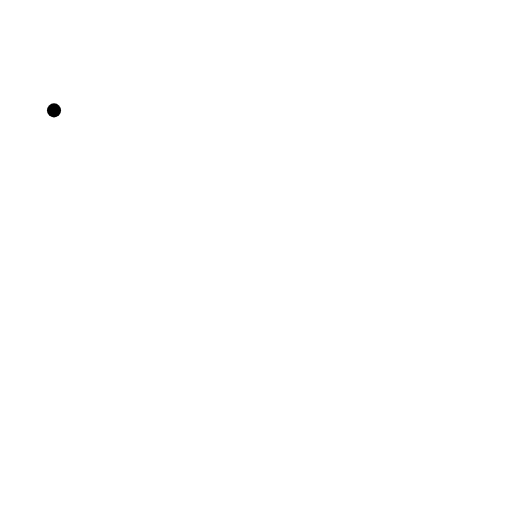
t = 0.00 s
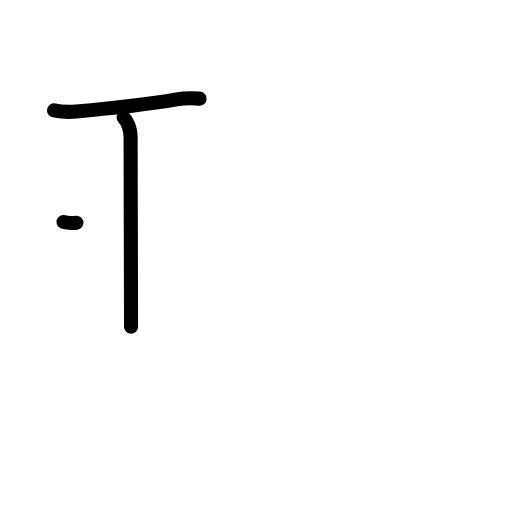
t = 2.20 s
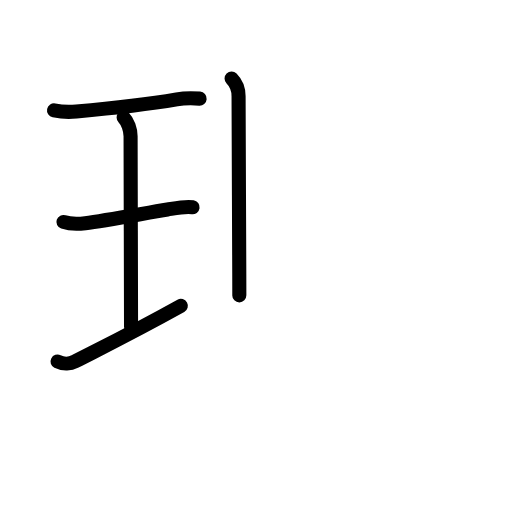
t = 4.40 s
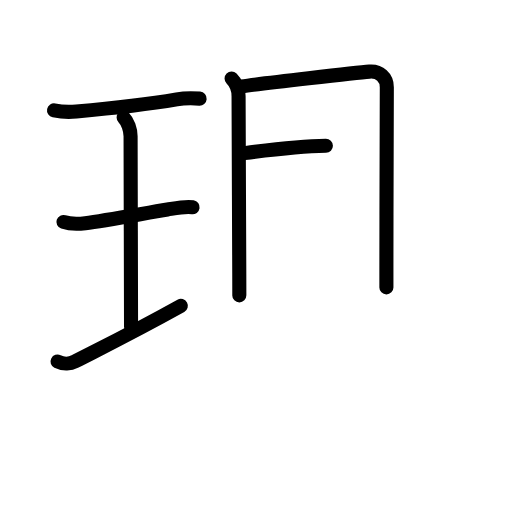
t = 6.60 s
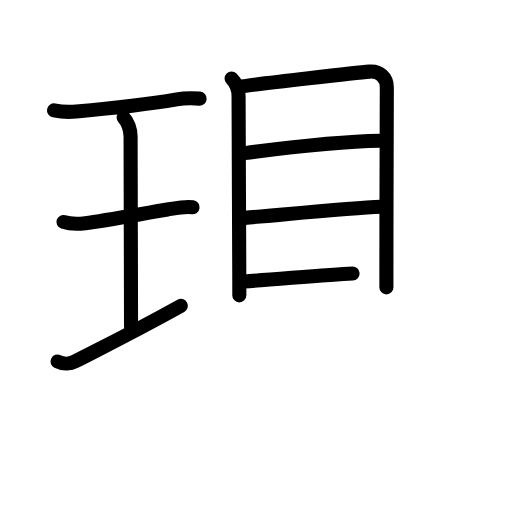
t = 8.80 s
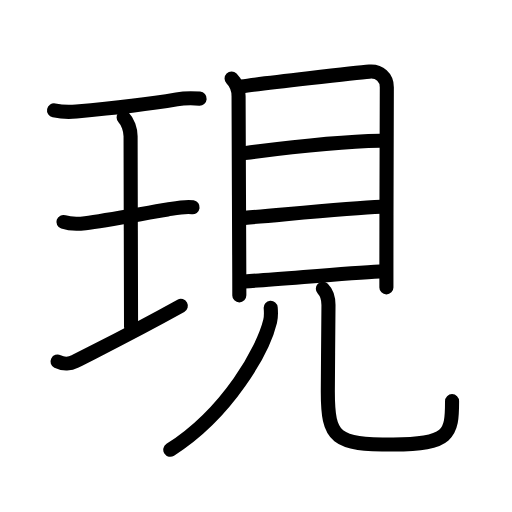
t = 11.00 s

The animated SVG that drew these frames (rendered in a browser with its animation timeline set to each time). Animation: 36 SMIL elements (animate=36); one cycle of 11.00 s.

<?xml version="1.0" encoding="UTF-8"?>
<!--
AniKanjiVG is licensed by CC-BY-SA Paul C. Sommerhoff (https://bitbucket.org/sommerhoff/anikanjivg).
AniKanjiVG uses KanjiVG which is licensed by CC-BY-SA Ulrich Apel (http://kanjivg.tagaini.net).
See also http://creativecommons.org/licenses/by-sa/3.0/
-->
<svg xmlns:kvg='http://kanjivg.tagaini.net' xmlns='http://www.w3.org/2000/svg' width='109' height='109' viewBox='0 0 109 109' style='fill:none;stroke:#000000;stroke-width:3;stroke-linecap:round;stroke-linejoin:round;' id="kvg:kanji_073fe"><g id="kvg:073fe" kvg:element="現"><g id="kvg:073fe-g1" kvg:element="王" kvg:original="玉" kvg:partial="true" kvg:position="left" kvg:radical="general"><path id="kvg:073fe-s1" kvg:type="㇐" d="M11.5,23.5c1.88,0.38,3.37,0.36,4.76,0.23c5.36-0.48,14.86-1.48,21.37-2.58c1.38-0.23,3.25-0.27,4.87-0.15"><animate attributeName="d" begin="0.0s" dur="0.3333333333333333s" from="M11.5,23.5C11.5,23.5,11.5,23.5,11.5,23.5" to="M11.5,23.5c1.88,0.38,3.37,0.36,4.76,0.23" />
<animate attributeName="d" begin="0.3333333333333333s" dur="0.3333333333333333s" from="M11.5,23.5c1.88,0.38,3.37,0.36,4.76,0.23c0,0,0,0,0,0,0" to="M11.5,23.5c1.88,0.38,3.37,0.36,4.76,0.23c5.36-0.48,14.86-1.48,21.37-2.58" />
<animate attributeName="d" begin="0.6666666666666666s" dur="0.3333333333333333s" from="M11.5,23.5c1.88,0.38,3.37,0.36,4.76,0.23c5.36-0.48,14.86-1.48,21.37-2.58c0,0,0,0,0,0,0" to="M11.5,23.5c1.88,0.38,3.37,0.36,4.76,0.23c5.36-0.48,14.86-1.48,21.37-2.58c1.38-0.23,3.25-0.27,4.87-0.15" />
</path>
<path id="kvg:073fe-s2" kvg:type="㇑a" d="M26.32,25.02c0.89,0.89,1.48,2.61,1.48,3.98c0,6.38,0.1,34.62,0.1,40.57"><animate attributeName="d" begin="1.0s" dur="0.5s" from="M26.32,25.02C26.32,25.02,26.32,25.02,26.32,25.02" to="M26.32,25.02c0.89,0.89,1.48,2.61,1.48,3.98" />
<animate attributeName="d" begin="1.5s" dur="0.5s" from="M26.32,25.02c0.89,0.89,1.48,2.61,1.48,3.98c0,0,0,0,0,0,0" to="M26.32,25.02c0.89,0.89,1.48,2.61,1.48,3.98c0,6.38,0.1,34.62,0.1,40.57" />
<animate attributeName="d" begin="0s" dur="1.0s" from="M-100,-100" to="M-100,-100" />
</path>
<path id="kvg:073fe-s3" kvg:type="㇐" d="M13.5,47.25c1.52,0.51,3.09,0.46,4.65,0.27c4.25-0.53,12.47-2.08,17.5-2.91c1.68-0.28,3.73-0.73,5.35-0.49"><animate attributeName="d" begin="2.0s" dur="0.3333333333333333s" from="M13.5,47.25C13.5,47.25,13.5,47.25,13.5,47.25" to="M13.5,47.25c1.52,0.51,3.09,0.46,4.65,0.27" />
<animate attributeName="d" begin="2.3333333333333335s" dur="0.3333333333333333s" from="M13.5,47.25c1.52,0.51,3.09,0.46,4.65,0.27c0,0,0,0,0,0,0" to="M13.5,47.25c1.52,0.51,3.09,0.46,4.65,0.27c4.25-0.53,12.47-2.08,17.5-2.91" />
<animate attributeName="d" begin="2.6666666666666665s" dur="0.3333333333333333s" from="M13.5,47.25c1.52,0.51,3.09,0.46,4.65,0.27c4.25-0.53,12.47-2.08,17.5-2.91c0,0,0,0,0,0,0" to="M13.5,47.25c1.52,0.51,3.09,0.46,4.65,0.27c4.25-0.53,12.47-2.08,17.5-2.91c1.68-0.28,3.73-0.73,5.35-0.49" />
<animate attributeName="d" begin="0s" dur="2.0s" from="M-100,-100" to="M-100,-100" />
</path>
<path id="kvg:073fe-s4" kvg:type="㇀/㇐" d="M12.25,76.97c1.31,0.66,2.8,0.46,3.67,0.01c7.48-3.82,12.86-6.46,22.58-11.86"><animate attributeName="d" begin="3.0s" dur="0.5s" from="M12.25,76.97C12.25,76.97,12.25,76.97,12.25,76.97" to="M12.25,76.97c1.31,0.66,2.8,0.46,3.67,0.01" />
<animate attributeName="d" begin="3.5s" dur="0.5s" from="M12.25,76.97c1.31,0.66,2.8,0.46,3.67,0.01c0,0,0,0,0,0,0" to="M12.25,76.97c1.31,0.66,2.8,0.46,3.67,0.01c7.48-3.82,12.86-6.46,22.58-11.86" />
<animate attributeName="d" begin="0s" dur="3.0s" from="M-100,-100" to="M-100,-100" />
</path>
</g>
<g id="kvg:073fe-g2" kvg:element="見" kvg:position="right" kvg:phon="見"><g id="kvg:073fe-g3" kvg:element="目" kvg:position="top"><path id="kvg:073fe-s5" kvg:type="㇑" d="M49.3,16.71c0.87,0.87,1.49,2.35,1.49,3.77c0,3.1,0.11,27.19,0.15,37.77c0.01,2.3,0.01,3.96,0.01,4.63"><animate attributeName="d" begin="4.0s" dur="0.3333333333333333s" from="M49.3,16.71C49.3,16.71,49.3,16.71,49.3,16.71" to="M49.3,16.71c0.87,0.87,1.49,2.35,1.49,3.77" />
<animate attributeName="d" begin="4.333333333333333s" dur="0.3333333333333333s" from="M49.3,16.71c0.87,0.87,1.49,2.35,1.49,3.77c0,0,0,0,0,0,0" to="M49.3,16.71c0.87,0.87,1.49,2.35,1.49,3.77c0,3.1,0.11,27.19,0.15,37.77" />
<animate attributeName="d" begin="4.666666666666667s" dur="0.3333333333333333s" from="M49.3,16.71c0.87,0.87,1.49,2.35,1.49,3.77c0,3.1,0.11,27.19,0.15,37.77c0,0,0,0,0,0,0" to="M49.3,16.71c0.87,0.87,1.49,2.35,1.49,3.77c0,3.1,0.11,27.19,0.15,37.77c0.01,2.3,0.01,3.96,0.01,4.63" />
<animate attributeName="d" begin="0s" dur="4.0s" from="M-100,-100" to="M-100,-100" />
</path>
<path id="kvg:073fe-s6" kvg:type="㇕a" d="M51.38,18.4c4.49-0.65,24.66-2.94,27.27-3.15c2.17-0.18,3.7,1.26,3.7,3.3c0,1.51-0.08,22.61-0.09,38.08c0,1.76,0,2.96,0,4.55"><animate attributeName="d" begin="5.0s" dur="0.25s" from="M51.38,18.4C51.38,18.4,51.38,18.4,51.38,18.4" to="M51.38,18.4c4.49-0.65,24.66-2.94,27.27-3.15" />
<animate attributeName="d" begin="5.25s" dur="0.25s" from="M51.38,18.4c4.49-0.65,24.66-2.94,27.27-3.15c0,0,0,0,0,0,0" to="M51.38,18.4c4.49-0.65,24.66-2.94,27.27-3.15c2.17-0.18,3.7,1.26,3.7,3.3" />
<animate attributeName="d" begin="5.5s" dur="0.25s" from="M51.38,18.4c4.49-0.65,24.66-2.94,27.27-3.15c2.17-0.18,3.7,1.26,3.7,3.3c0,0,0,0,0,0,0" to="M51.38,18.4c4.49-0.65,24.66-2.94,27.27-3.15c2.17-0.18,3.7,1.26,3.7,3.3c0,1.51-0.08,22.61-0.09,38.08" />
<animate attributeName="d" begin="5.75s" dur="0.25s" from="M51.38,18.4c4.49-0.65,24.66-2.94,27.27-3.15c2.17-0.18,3.7,1.26,3.7,3.3c0,1.51-0.08,22.61-0.09,38.08c0,0,0,0,0,0,0" to="M51.38,18.4c4.49-0.65,24.66-2.94,27.27-3.15c2.17-0.18,3.7,1.26,3.7,3.3c0,1.51-0.08,22.61-0.09,38.08c0,1.76,0,2.96,0,4.55" />
<animate attributeName="d" begin="0s" dur="5.0s" from="M-100,-100" to="M-100,-100" />
</path>
<path id="kvg:073fe-s7" kvg:type="㇐a" d="M52.08,32.6c8.42-1.1,20.17-2.48,28.83-2.62"><animate attributeName="d" begin="6.0s" dur="1.0s" from="M52.08,32.6C52.08,32.6,52.08,32.6,52.08,32.6" to="M52.08,32.6c8.42-1.1,20.17-2.48,28.83-2.62" />
<animate attributeName="d" begin="0s" dur="6.0s" from="M-100,-100" to="M-100,-100" />
</path>
<path id="kvg:073fe-s8" kvg:type="㇐a" d="M52.07,46.38c8.93-0.75,22.56-2.13,29.01-2.37"><animate attributeName="d" begin="7.0s" dur="1.0s" from="M52.07,46.38C52.07,46.38,52.07,46.38,52.07,46.38" to="M52.07,46.38c8.93-0.75,22.56-2.13,29.01-2.37" />
<animate attributeName="d" begin="0s" dur="7.0s" from="M-100,-100" to="M-100,-100" />
</path>
<path id="kvg:073fe-s9" kvg:type="㇐a" d="M52.05,59.91c6.95-0.41,21.7-1.78,28.76-2.12"><animate attributeName="d" begin="8.0s" dur="1.0s" from="M52.05,59.91C52.05,59.91,52.05,59.91,52.05,59.91" to="M52.05,59.91c6.95-0.41,21.7-1.78,28.76-2.12" />
<animate attributeName="d" begin="0s" dur="8.0s" from="M-100,-100" to="M-100,-100" />
</path>
</g>
<g id="kvg:073fe-g4" kvg:position="bottom"><path id="kvg:073fe-s10" kvg:type="㇒" d="M57.63,65.52c0.06,0.71,0.13,1.84-0.12,2.86c-1.46,6.03-8.88,19.49-21.26,27.37"><animate attributeName="d" begin="9.0s" dur="0.5s" from="M57.63,65.52C57.63,65.52,57.63,65.52,57.63,65.52" to="M57.63,65.52c0.06,0.71,0.13,1.84-0.12,2.86" />
<animate attributeName="d" begin="9.5s" dur="0.5s" from="M57.63,65.52c0.06,0.71,0.13,1.84-0.12,2.86c0,0,0,0,0,0,0" to="M57.63,65.52c0.06,0.71,0.13,1.84-0.12,2.86c-1.46,6.03-8.88,19.49-21.26,27.37" />
<animate attributeName="d" begin="0s" dur="9.0s" from="M-100,-100" to="M-100,-100" />
</path>
<path id="kvg:073fe-s11" kvg:type="㇟" d="M68.73,61.47c0.78,0.78,1.2,2.03,1.2,3.48c0,4.67-0.14,12.87-0.14,18.35c0,10.2,1.58,11.33,13.93,11.33c12.02,0,12.52-2.25,12.52-9.23"><animate attributeName="d" begin="10.0s" dur="0.25s" from="M68.73,61.47C68.73,61.47,68.73,61.47,68.73,61.47" to="M68.73,61.47c0.78,0.78,1.2,2.03,1.2,3.48" />
<animate attributeName="d" begin="10.25s" dur="0.25s" from="M68.73,61.47c0.78,0.78,1.2,2.03,1.2,3.48c0,0,0,0,0,0,0" to="M68.73,61.47c0.78,0.78,1.2,2.03,1.2,3.48c0,4.67-0.14,12.87-0.14,18.35" />
<animate attributeName="d" begin="10.5s" dur="0.25s" from="M68.73,61.47c0.78,0.78,1.2,2.03,1.2,3.48c0,4.67-0.14,12.87-0.14,18.35c0,0,0,0,0,0,0" to="M68.73,61.47c0.78,0.78,1.2,2.03,1.2,3.48c0,4.67-0.14,12.87-0.14,18.35c0,10.2,1.58,11.33,13.93,11.33" />
<animate attributeName="d" begin="10.75s" dur="0.25s" from="M68.73,61.47c0.78,0.78,1.2,2.03,1.2,3.48c0,4.67-0.14,12.87-0.14,18.35c0,10.2,1.58,11.33,13.93,11.33c0,0,0,0,0,0,0" to="M68.73,61.47c0.78,0.78,1.2,2.03,1.2,3.48c0,4.67-0.14,12.87-0.14,18.35c0,10.2,1.58,11.33,13.93,11.33c12.02,0,12.52-2.25,12.52-9.23" />
<animate attributeName="d" begin="0s" dur="10.0s" from="M-100,-100" to="M-100,-100" />
</path>
</g>
</g>
</g>
</svg>
